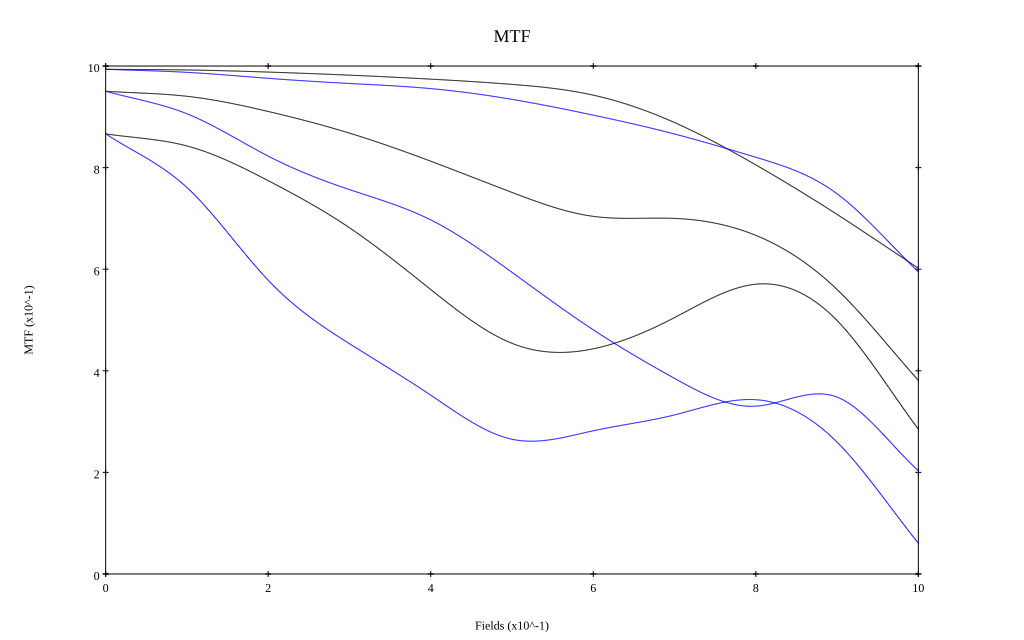

The table this chart was drawn from, first rows:
, 0, 0.1, 0.2, 0.3, 0.4, 0.5, 0.6, 0.7, 0.8, 0.9, 1
10 sag, 0.994, 0.992, 0.988, 0.982, 0.974, 0.964, 0.943, 0.889, 0.805, 0.708, 0.602
10 tan, 0.994, 0.988, 0.976, 0.966, 0.956, 0.934, 0.903, 0.866, 0.82, 0.748, 0.595
30 sag, 0.95, 0.94, 0.911, 0.868, 0.813, 0.751, 0.704, 0.7, 0.667, 0.56, 0.381
30 tan, 0.95, 0.906, 0.823, 0.757, 0.697, 0.594, 0.481, 0.385, 0.33, 0.348, 0.203
50 sag, 0.866, 0.843, 0.774, 0.682, 0.56, 0.454, 0.443, 0.505, 0.57, 0.499, 0.285
50 tan, 0.867, 0.761, 0.578, 0.453, 0.352, 0.265, 0.282, 0.313, 0.343, 0.259, 0.06
